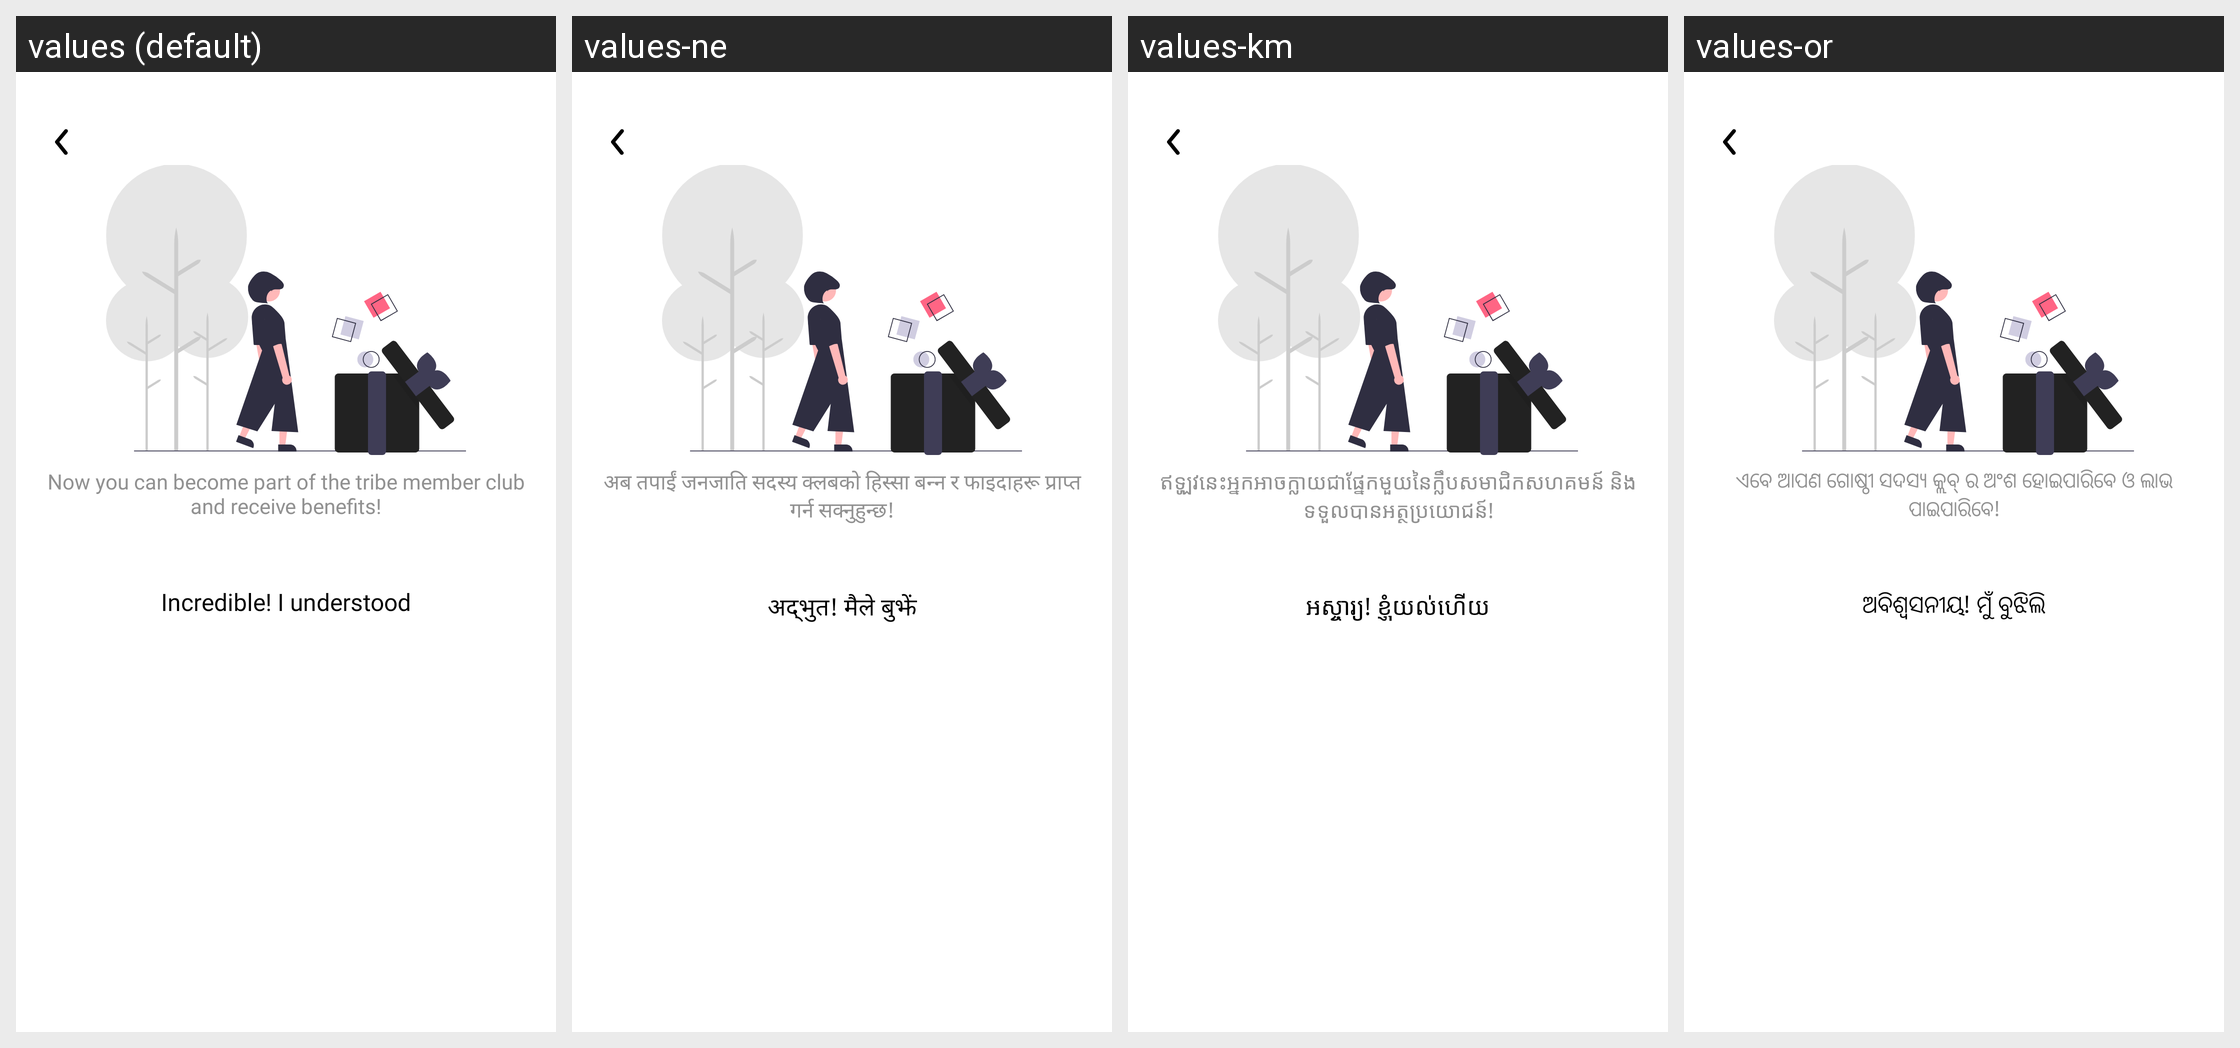

This grid shows one Android layout under several languages. Give, for every string resource on the screen, its name, the default text and each shown locale's text.
Android screen res/layout/dialog_subscription.xml rendered under 4 locales, left to right: values (default), values-ne, values-km, values-or. Device: Nexus 5 (rendered at 1080×1920; each locale shown at half size, 540×960, under a caption strip naming it); theme Theme.Orbis.
Other locales in the repository, not shown: values-am, values-ar, values-bn, values-de, values-el, values-es, values-fa, values-fr, values-gu, values-ha, values-hi, values-hu, values-ig, values-in, values-it, values-ja, values-jv, values-kn, values-ko, values-ml, values-mr, values-ms, values-my, values-nl, values-pa, values-pl, values-ps, values-pt, values-ro, values-ru, values-si, values-su, values-sw, values-ta, values-te, values-th, values-tl, values-tr, values-uk, values-ur, values-vi, values-yo, values-zh, values-zu.
Strings drawn on this screen, with the default value and each locale's value (text and hints the layout hard-codes, and strings that could not be matched under every locale, appear in the picture but are not listed):

now_you_can_subscribe
  values: Now you can become part of the tribe member club and receive benefits!
  values-ne: अब तपाईं जनजाति सदस्य क्लबको हिस्सा बन्न र फाइदाहरू प्राप्त गर्न सक्नुहुन्छ!
  values-km: ឥឡូវនេះអ្នកអាចក្លាយជាផ្នែកមួយនៃក្លឹបសមាជិកសហគមន៍ និងទទួលបានអត្ថប្រយោជន៍!
  values-or: ଏବେ ଆପଣ ଗୋଷ୍ଠୀ ସଦସ୍ୟ କ୍ଲବ୍ ର ଅଂଶ ହୋଇପାରିବେ ଓ ଲାଭ ପାଇପାରିବେ!

incredible_understood
  values: Incredible! I understood
  values-ne: अद्भुत! मैले बुझें
  values-km: អស្ចារ្យ! ខ្ញុំយល់ហើយ
  values-or: ଅବିଶ୍ୱସନୀୟ! ମୁଁ ବୁଝିଲି
